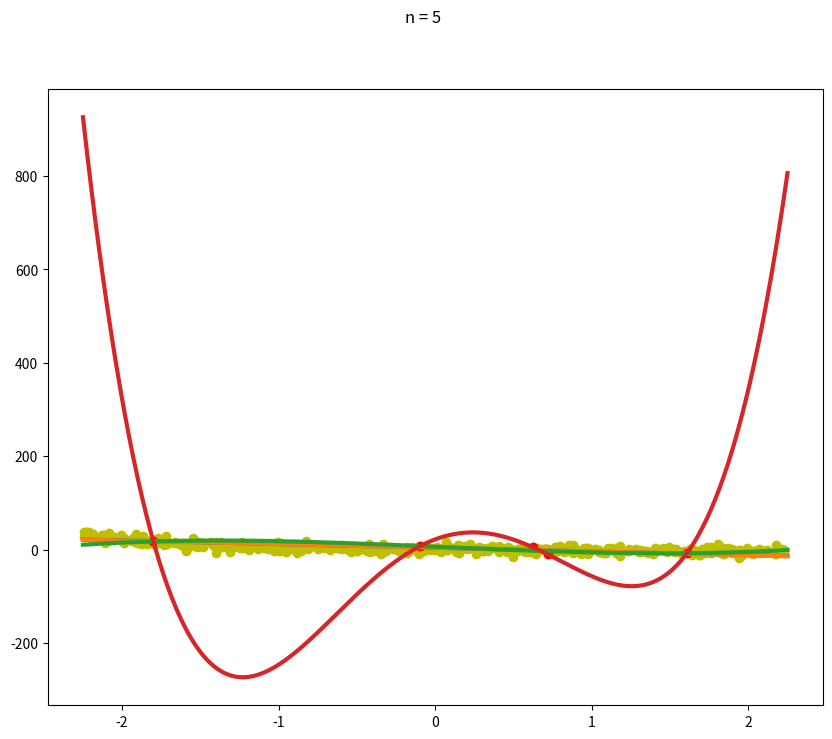
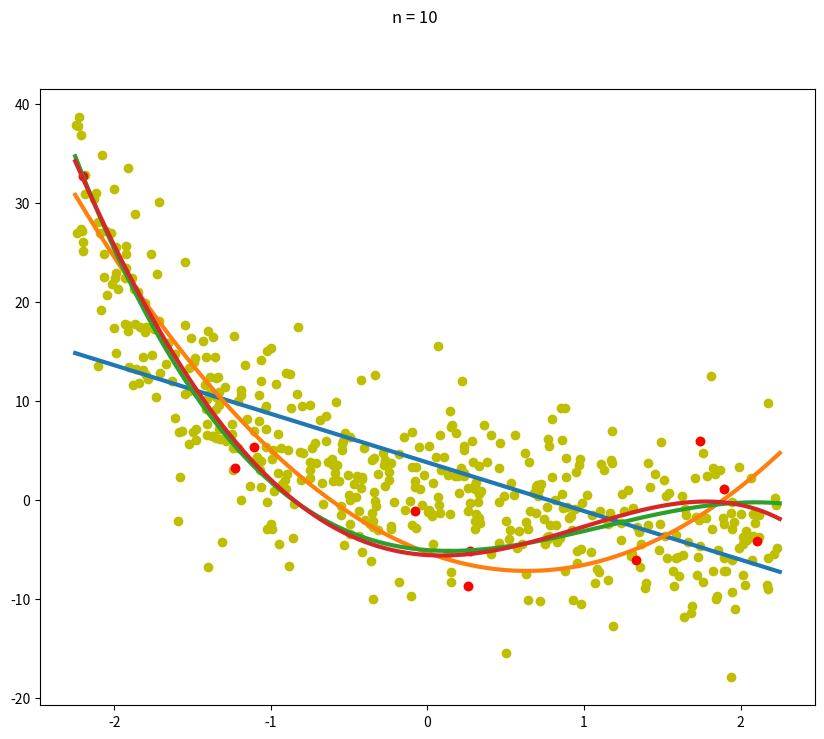
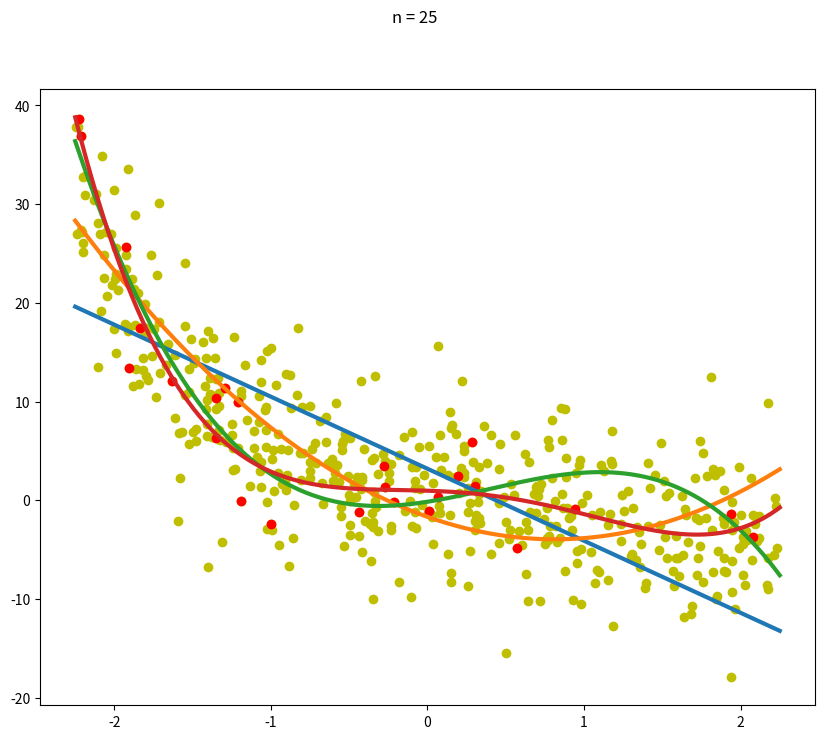
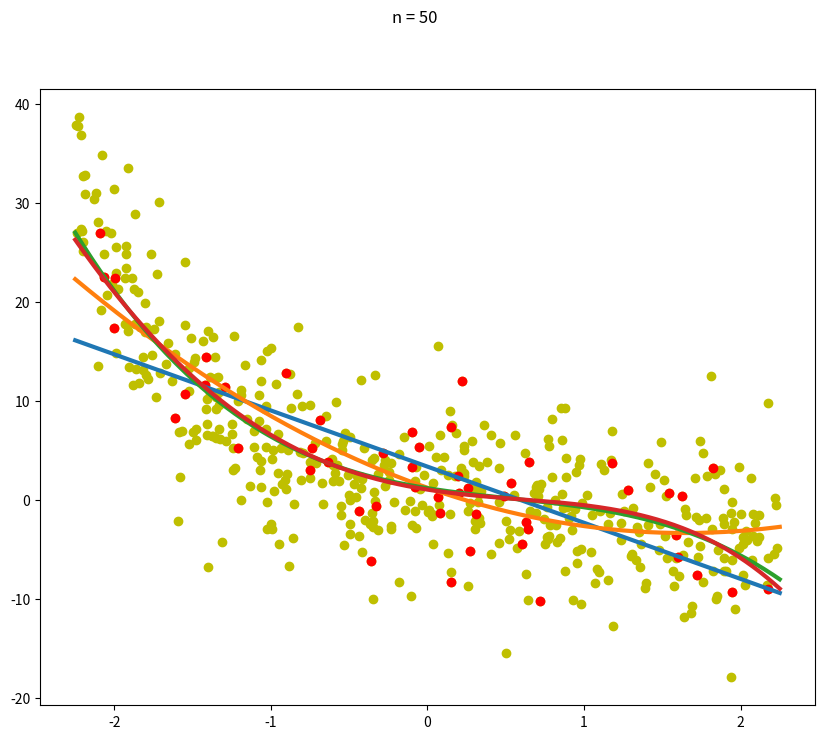
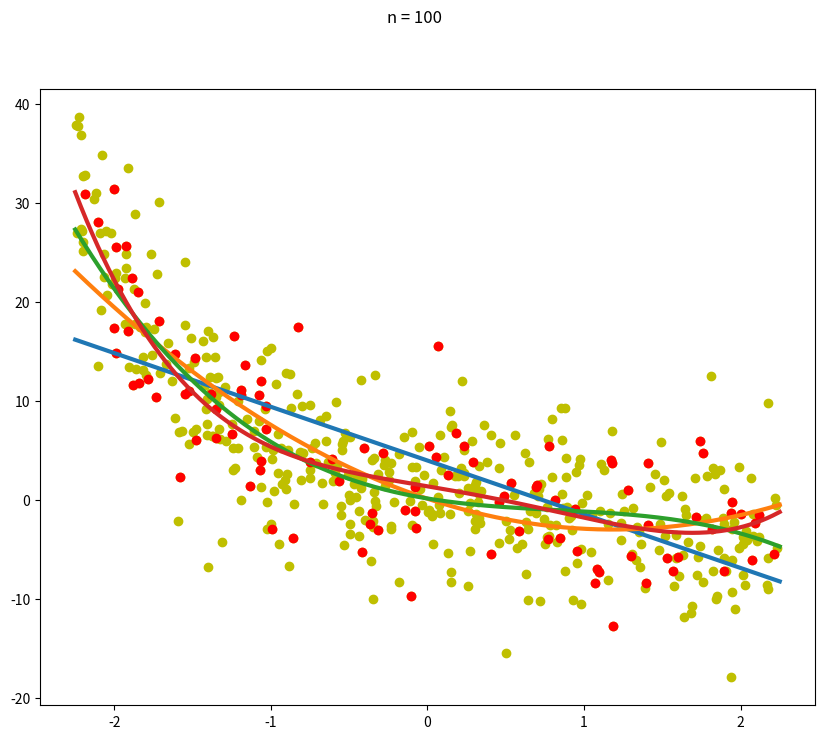

These charts were generated, in order, by the following Python code:
import numpy as np
import matplotlib.pyplot as plt
class PolinomPop:
    def __init__(self, Scale, PopSize):
        self.PopSize = PopSize
        self.Scale = Scale
        self.Parameters = np.random.uniform(-abs(Scale), abs(Scale), size =5)
        self.x = np.random.uniform(-(abs(Scale)**2), abs(Scale)**2, size=PopSize)
        self.j = self.Parameters[0] + self.Parameters[1]*self.x + (self.Parameters[2]/3)*self.x**2 + \
                (self.Parameters[3]/5)*self.x**3 + (self.Parameters[4]/10)*self.x**4 + \
                 np.random.normal(0,Scale**5,size = PopSize)
        self.Poly = np.poly1d(self.Parameters)
        self.y = self.Poly(self.x) + np.random.normal(0,Scale**4,size = PopSize)

    def Sample(self, SampleSize):
        sample = np.random.choice(list(range(self.PopSize)), SampleSize, replace = False)
        return self.x[sample], self.y[sample]

    def FitPolys(self, SampleSize):
        sample = self.Sample(SampleSize)
        xx = np.linspace(-abs(self.Scale**2), abs(self.Scale**2), self.PopSize)
        fig = plt.figure(figsize = [10,8])
        fig.suptitle('n = '+ str(SampleSize))
        plt.plot(self.x, self.y, 'yo')
        plt.plot(sample[0],sample[1], 'ro')
        E =list()
        for i in range(1, 5):
            fit = np.poly1d(np.polyfit(sample[0], sample[1], i))

            plt.plot(xx, fit(xx), linewidth=3)
            Ein = sum((sample[1] - fit(sample[0])) ** 2) / SampleSize
            Etot = sum((self.y - fit(self.x)) ** 2) / self.PopSize
            print("Polinomio de grau: ", i, "\nAmostra de tamanho:", SampleSize, "\n  Erro dentro da amostra:", Ein,
                  "\n  Erro fora da amostra", Etot)
            E.append([SampleSize,i,Ein, Etot])

        plt.show()
        return E

if __name__ == "__main__":
    Er=list()

   # np.random.uniform(0,1,5)
   # p = np.poly1d([1,2,3])
   # p(2)
   # np.polyfit([1,2,3,4,5,6,7,8,9], [1,4,9,16,25,36,49,66,90], 1)
   # np.random.choice(list(range(500), size = 5, replace = False ))

    P = PolinomPop(1.5,500)
    print(P.Parameters)
    Er.append([P.FitPolys(5)])
    Er.append([P.FitPolys(10)])
    Er.append([P.FitPolys(25)])
    Er.append([P.FitPolys(50)])
    Er.append([P.FitPolys(100)])


